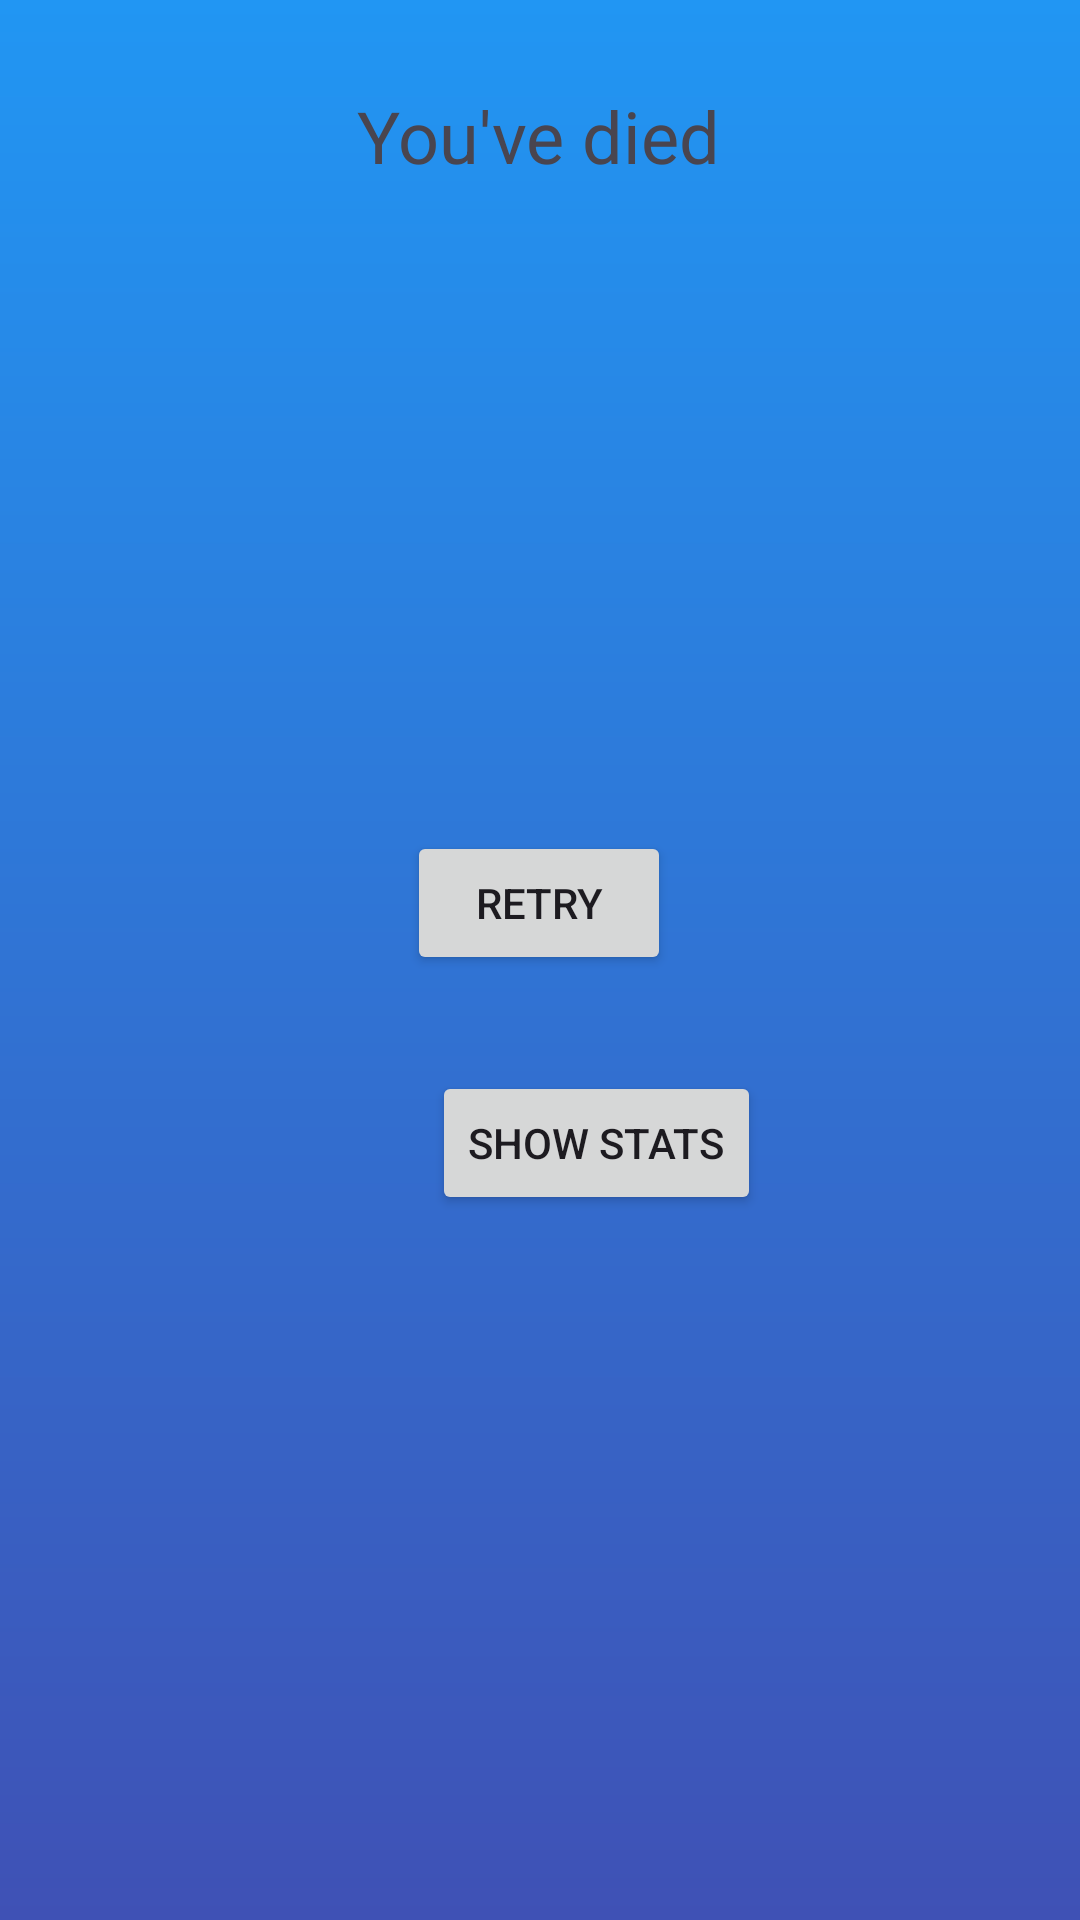

Write the Android layout XML for this screen, with the resource values it uses.
<!-- AndroidManifest.xml: application theme Theme.MobilClicker -->
<!-- res/layout/fragment_death.xml -->
<?xml version="1.0" encoding="utf-8"?>
<androidx.constraintlayout.widget.ConstraintLayout xmlns:android="http://schemas.android.com/apk/res/android"
    xmlns:app="http://schemas.android.com/apk/res-auto"
    xmlns:tools="http://schemas.android.com/tools"
    android:layout_width="match_parent"
    android:layout_height="match_parent"
    android:background="@drawable/gradient_settings"
    tools:context=".SettingsFragment">

    <TextView
        android:id="@+id/Profile_text"
        android:layout_width="wrap_content"
        android:layout_height="32dp"
        android:layout_marginTop="29dp"
        android:text="You've died"
        android:textSize="24sp"
        app:layout_constraintEnd_toEndOf="parent"
        app:layout_constraintHorizontal_bias="0.498"
        app:layout_constraintStart_toStartOf="parent"
        app:layout_constraintTop_toTopOf="parent" />

    <Button
        android:id="@+id/button"
        android:layout_width="wrap_content"
        android:layout_height="wrap_content"
        android:layout_marginStart="160dp"
        android:layout_marginTop="216dp"
        android:layout_marginEnd="161dp"
        android:text="Retry"
        app:layout_constraintEnd_toEndOf="parent"
        app:layout_constraintStart_toStartOf="parent"
        app:layout_constraintTop_toBottomOf="@+id/Profile_text" />

    <Button
        android:id="@+id/button2"
        android:layout_width="wrap_content"
        android:layout_height="wrap_content"
        android:layout_marginStart="144dp"
        android:layout_marginTop="32dp"
        android:text="Show stats"
        app:layout_constraintStart_toStartOf="parent"
        app:layout_constraintTop_toBottomOf="@+id/button" />


</androidx.constraintlayout.widget.ConstraintLayout>
<!-- resources referenced by this layout -->
<resources>
  <!-- drawable gradient_settings (drawable) -->
  <shape xmlns:android="http://schemas.android.com/apk/res/android">
      <gradient
          android:angle="90"
          android:startColor="#3F51B5"
          android:endColor="#2196F3"
          android:type="linear" />
  </shape>
  <style name="Theme.MobilClicker" parent="Base.Theme.MobilClicker" />
  <style name="Base.Theme.MobilClicker" parent="Theme.Material3.DayNight.NoActionBar">
          
          
      </style>
</resources>
